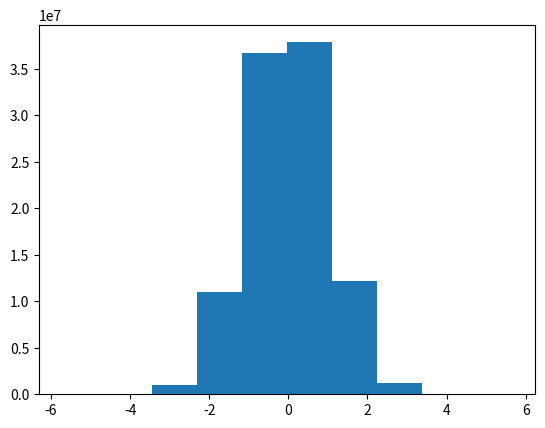

Python code for this plot:
import numpy as np
from numpy import random as r
import matplotlib.pyplot as plt

# x = r.normal(size=(2,3))
# x = r.normal(size=1000)

x = r.normal(0,1,100000000)

plt.hist(x)

plt.show()